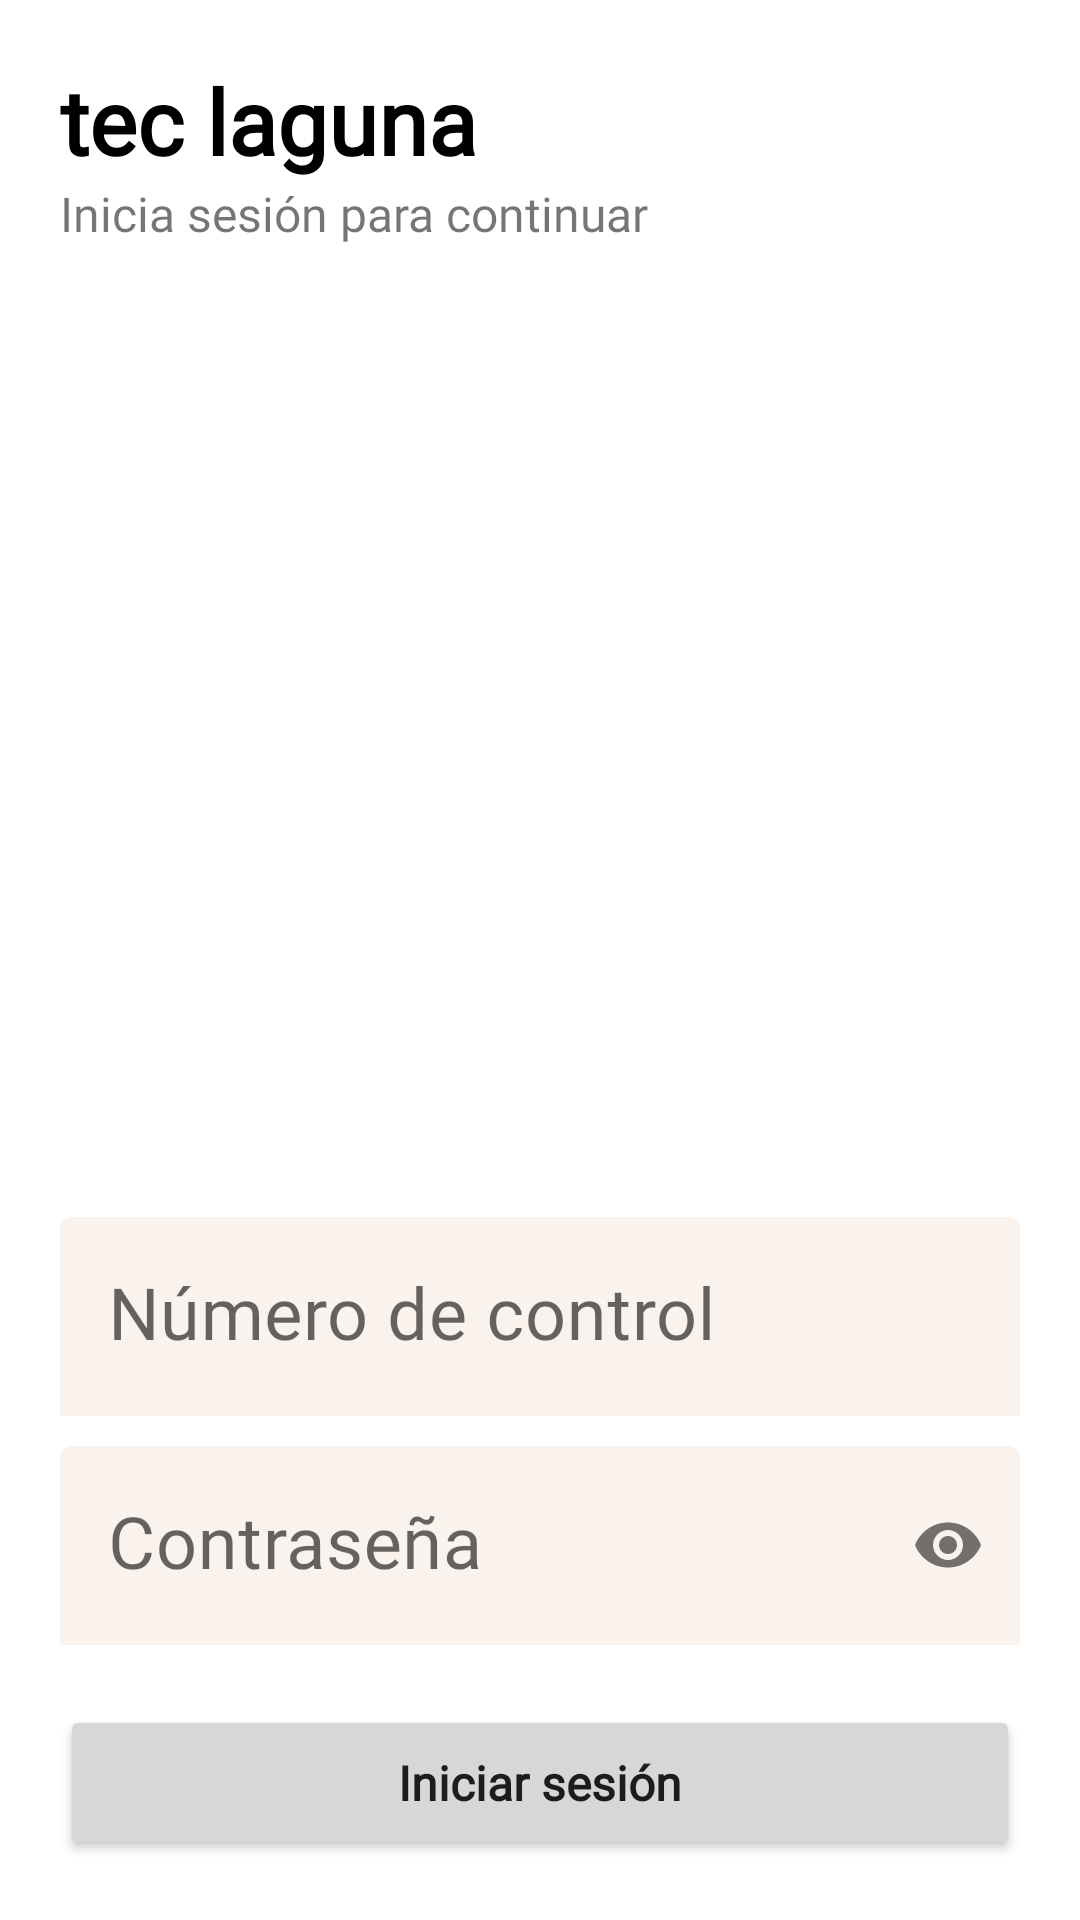

This screen was rendered from an Android layout file. Write that file and the resources it references.
<!-- AndroidManifest.xml: application theme Theme.TecLaguna -->
<!-- res/layout/login_fragment.xml -->
<?xml version="1.0" encoding="utf-8"?>
<RelativeLayout xmlns:android="http://schemas.android.com/apk/res/android"
    xmlns:tools="http://schemas.android.com/tools"
    android:layout_width="match_parent"
    android:layout_height="match_parent"
    xmlns:app="http://schemas.android.com/apk/res-auto"
    android:background="@color/white"
    tools:context=".feature_authentication.presentation.LoginFragment">

    <RelativeLayout
        android:layout_width="match_parent"
        android:layout_height="match_parent">
        <TextView
            android:id="@+id/title"
            android:layout_width="wrap_content"
            android:layout_height="wrap_content"
            android:layout_marginHorizontal="20dp"
            android:layout_marginTop="20dp"
            android:text="@string/tec_laguna"
            android:textColor="@color/black"
            android:textSize="30sp"
            android:textStyle="bold" />

        <TextView
            android:id="@+id/subtitle"
            android:layout_below="@id/title"
            android:layout_marginHorizontal="20dp"
            android:layout_width="wrap_content"
            android:layout_height="wrap_content"
            android:textSize="16sp"
            android:text="Inicia sesión para continuar" />

        <ImageView
            android:id="@+id/image"
            android:layout_width="wrap_content"
            android:layout_height="wrap_content"
            android:layout_above="@id/numeroControl"
            android:layout_below="@id/subtitle"
            android:layout_marginStart="20dp"
            android:layout_marginTop="20dp"
            android:layout_marginEnd="20dp"
            android:layout_marginBottom="20dp"
            android:padding="30dp"
            android:src="@drawable/login" />

        <com.google.android.material.textfield.TextInputLayout
            android:id="@+id/numeroControl"
            android:layout_marginHorizontal="20dp"
            android:layout_marginBottom="10dp"
            app:boxBackgroundColor="@color/opacity"
            app:boxStrokeWidth="0dp"
            app:boxStrokeWidthFocused="0dp"
            android:layout_above="@id/password"
            android:layout_width="match_parent"
            android:layout_height="wrap_content">
            <EditText
                android:id="@+id/editTextNumeroControl"
                android:hint="Número de control"
                android:inputType="text"
                android:textSize="24sp"
                android:textColor="@color/black"
                android:fontFamily="@font/product"
                android:layout_width="match_parent"
                android:layout_height="wrap_content"
                android:imeOptions="actionNext"/>
        </com.google.android.material.textfield.TextInputLayout>

        <com.google.android.material.textfield.TextInputLayout
            android:id="@+id/password"
            android:layout_marginBottom="20dp"
            android:layout_marginHorizontal="20dp"
            android:layout_above="@id/btnIniciarSesion"
            app:boxBackgroundColor="@color/opacity"
            app:boxStrokeWidth="0dp"
            app:boxStrokeWidthFocused="0dp"
            app:passwordToggleEnabled="true"
            android:layout_width="match_parent"
            android:layout_height="wrap_content">
            <EditText
                android:id="@+id/editTextPassword"
                android:hint="Contraseña"
                android:inputType="textPassword"
                android:textSize="24sp"
                android:textColor="@color/black"
                android:fontFamily="@font/product"
                android:layout_width="match_parent"
                android:layout_height="wrap_content"
                android:imeOptions="actionDone"/>
        </com.google.android.material.textfield.TextInputLayout>

        <Button
            android:id="@+id/btnIniciarSesion"
            android:layout_width="match_parent"
            android:layout_height="wrap_content"
            android:layout_alignParentBottom="true"
            android:layout_marginHorizontal="20dp"
            android:layout_marginBottom="20dp"
            android:elevation="2dp"
            android:paddingVertical="15dp"
            android:text="Iniciar sesión"
            android:textAllCaps="false"
            android:textSize="16sp"
            android:textStyle="bold"
            app:cardCornerRadius="5dp"
            app:contentPadding="15dp" />



    </RelativeLayout>

</RelativeLayout>
<!-- resources referenced by this layout -->
<resources>
  <color name="black">#FF000000</color>
  <color name="opacity">#19C38451</color>
  <color name="white">#FFFFFFFF</color>
  <string name="tec_laguna">tec laguna</string>
  <style name="Theme.TecLaguna" parent="Theme.MaterialComponents.DayNight.DarkActionBar">
          
          <item name="colorPrimary">@color/purple_500</item>
          <item name="colorPrimaryVariant">@color/purple_700</item>
          <item name="colorOnPrimary">@color/white</item>
          
          <item name="colorSecondary">@color/teal_200</item>
          <item name="colorSecondaryVariant">@color/teal_700</item>
          <item name="colorOnSecondary">@color/black</item>
          
          <item name="android:statusBarColor" tools:targetApi="l">?attr/colorPrimaryVariant</item>
          <item name="android:windowLightStatusBar">true</item>
          
          <item name="fontFamily">@font/product</item>
          <item name="windowActionBar">false</item>
          <item name="windowNoTitle">true</item>
  
      </style>
  <color name="purple_500">#c38451</color>
  <color name="purple_700">#8f5726</color>
  <color name="teal_200">#fff3ca</color>
  <color name="teal_700">#e3c099</color>
</resources>
